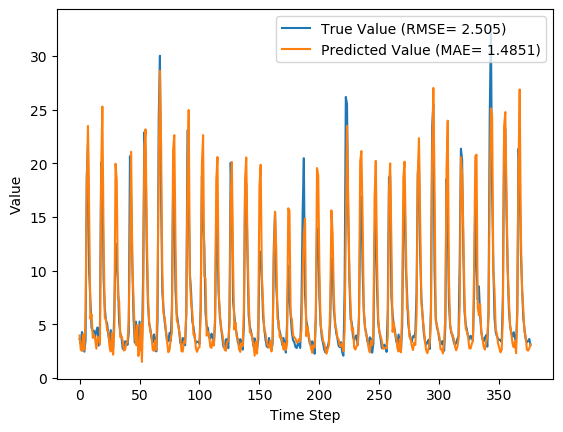

Data behind this chart, as committed beside it:
y_true, y_pred, y_true_scaled, y_pred_scaled
3.63, 3.964, 0.08847, 0.09889
3.21, 2.654, 0.07534, 0.05796
4.29, 2.525, 0.1091, 0.05391
3.67, 4.052, 0.08972, 0.1016
2.46, 2.637, 0.05189, 0.05743
3.54, 6.038, 0.08565, 0.1637
18.82, 18.08, 0.5633, 0.5403
21.76, 23.48, 0.6552, 0.7089
9.83, 15.4, 0.2823, 0.4565
7.16, 5.529, 0.1988, 0.1478
4.67, 5.943, 0.121, 0.1608
4.44, 3.743, 0.1138, 0.092
4.4, 4.041, 0.1125, 0.1013
3.83, 3.615, 0.09472, 0.08801
4.42, 2.747, 0.1132, 0.06088
4.72, 3.8, 0.1225, 0.09378
3.03, 3.798, 0.06971, 0.0937
4.87, 3.138, 0.1272, 0.07307
20.07, 19.17, 0.6024, 0.5741
19.62, 25.28, 0.5883, 0.7654
9.33, 13.33, 0.2666, 0.3918
6.56, 5.655, 0.1801, 0.1518
5.37, 5.439, 0.1429, 0.145
5.07, 4.434, 0.1335, 0.1136
4.02, 4.288, 0.1007, 0.109
3.34, 2.916, 0.0794, 0.06614
4.47, 2.472, 0.1147, 0.05228
3.61, 4.197, 0.08784, 0.1062
2.75, 2.179, 0.06096, 0.04311
6.28, 4.93, 0.1713, 0.1291
12.55, 19.96, 0.3673, 0.5988
10.44, 18.38, 0.3013, 0.5494
9.01, 7.719, 0.2566, 0.2163
5.12, 7.07, 0.135, 0.196
4.16, 3.816, 0.105, 0.09429
3.72, 3.916, 0.09128, 0.0974
2.73, 3.464, 0.06033, 0.08326
2.73, 2.573, 0.06033, 0.05541
3.43, 2.657, 0.08221, 0.05804
3.4, 3.247, 0.08128, 0.07649
3.1, 3.353, 0.0719, 0.07982
4.17, 5.439, 0.1053, 0.145
20.66, 12.26, 0.6208, 0.3581
16.78, 21.08, 0.4995, 0.6338
10.67, 10.55, 0.3085, 0.3047
5.59, 7.295, 0.1497, 0.203
3.31, 4.067, 0.07846, 0.1021
5.26, 3.099, 0.1394, 0.07186
3.05, 4.928, 0.07033, 0.129
3.04, 2.059, 0.07002, 0.03935
5.26, 2.612, 0.1394, 0.05663
3.41, 5.054, 0.08159, 0.133
3.07, 1.508, 0.07096, 0.02213
9.62, 6.263, 0.2757, 0.1708
22.89, 21.28, 0.6905, 0.6401
21.04, 23.16, 0.6327, 0.699
12.14, 14.09, 0.3545, 0.4153
7.0, 7.784, 0.1938, 0.2183
5.08, 5.259, 0.1338, 0.1394
4.58, 4.321, 0.1182, 0.1101
... 317 more rows
